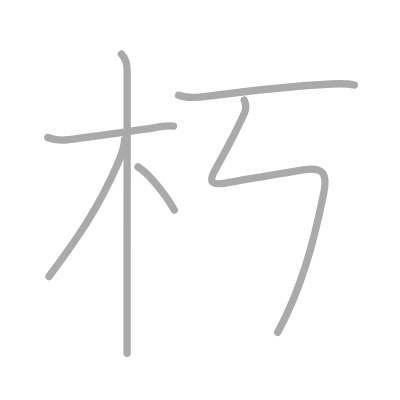
t = 0.00 s
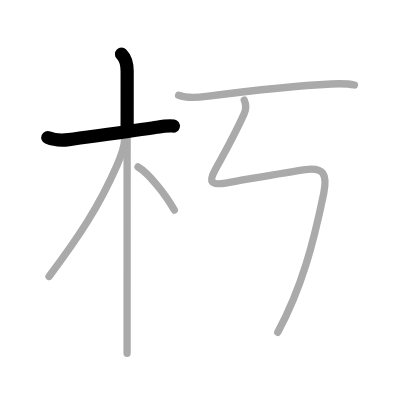
t = 1.25 s
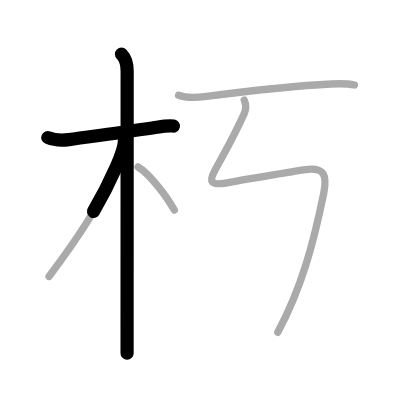
t = 2.50 s
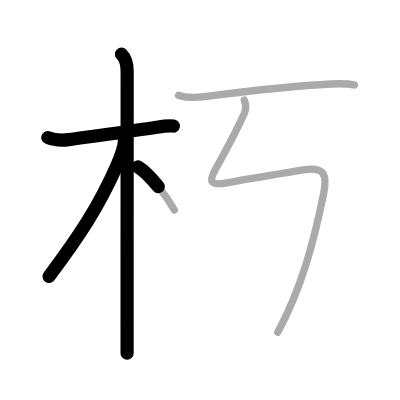
t = 3.50 s
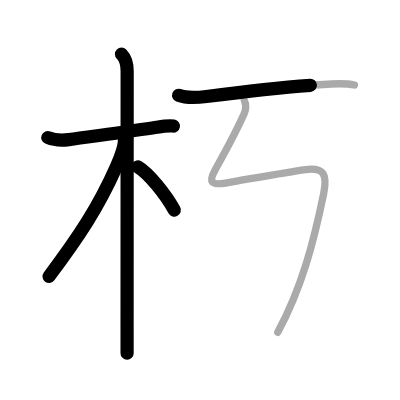
t = 4.75 s
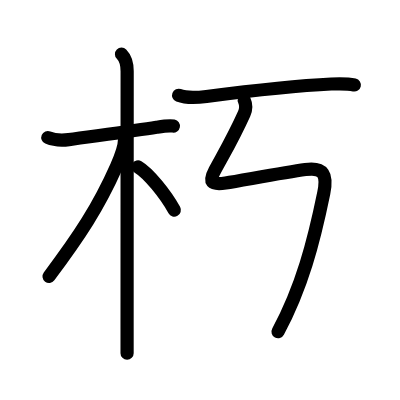
t = 6.00 s

The animated SVG that drew these frames (rendered in a browser with its animation timeline set to each time). Animation: 6 SMIL elements (animate=6); one cycle of 6.00 s.

<?xml version="1.0" standalone="no"?>
<!DOCTYPE svg PUBLIC "-//W3C//DTD SVG 1.1//EN"   "http://www.w3.org/Graphics/SVG/1.1/DTD/svg11.dtd">
<svg width="400px" height="400px"  version="1.1" xmlns="http://www.w3.org/2000/svg">
  <defs>
    <marker id="Triangle" viewBox="0 0 10 10" refX="0" refY="5" markerUnits="strokeWidth" markerWidth="3" style="stroke-opacity:0%;fill:#aaaaaa;" markerHeight="2" orient="auto">
      <path d="M 0 0 L 10 5 L 0 10 z" />
    </marker>
    
    <marker id="Arrow" viewBox="0 0 10 10" refX="5" refY="5" markerUnits="strokeWidth" markerWidth="1.8" style="stroke-opacity:0%;fill:#770000;" markerHeight="2" orient="auto">
      <path d="M 0 4 L 6 4 L 4 1 L 10 5 L 4 9 L 6 6 L 0 6 z" />
        <circle cx="5" cy="5" r="5" />
      </marker>
    
    <marker id="TriangleRed" viewBox="0 0 10 10" refX="0" refY="5" markerUnits="strokeWidth" markerWidth="3" style="stroke-opacity:0%;fill:#CC0000;" markerHeight="2" orient="auto">
      <path d="M 0 0 L 10 5 L 0 10 z" />
    </marker>
    
    <marker id="ArrowRed" viewBox="0 0 10 10" refX="5" refY="5" markerUnits="strokeWidth" markerWidth="1.8" style="stroke-opacity:0%;fill:#CC0000;" markerHeight="2" orient="auto">
      <path d="M 0 4 L 6 4 L 4 1 L 10 5 L 4 9 L 6 6 L 0 6 z" />
        <circle cx="5" cy="5" r="5" />
      </marker>
    
  </defs>
  
  <path style="fill:#ffffff; fill-opacity:100%; fill-rule:evenodd; stroke-width:0;" d="M 0 0 L 400px 0 L 400px 400px L 0 400px L 0 0" />

  <g transform="scale(3.6697247706422 3.6697247706422)">
<path style="fill:none; fill-opacity:0%; fill-rule:evenodd; stroke:#aaaaaa; stroke-opacity:100%; stroke-width: 1.5pt; stroke-linejoin:round; stroke-linecap:round;" d="M13.03 37.47c1.85 0.78 4.24 0.79 5.73 0.58c6.5-0.92 17.78-2.35 23.88-3.35c1.29-0.21 3.37-0.57 4.63-0.33"></path>
<path style="fill:none; fill-opacity:0%; fill-rule:evenodd; stroke:#aaaaaa; stroke-opacity:100%; stroke-width: 1.5pt; stroke-linejoin:round; stroke-linecap:round;" d="M33.11 14.75c1.19 1.19 1.54 3.12 1.54 4.67c0 0.7-0.02 51.65-0.02 70.33c0 3.41 0 5.75 0 6.5"></path>
<path style="fill:none; fill-opacity:0%; fill-rule:evenodd; stroke:#aaaaaa; stroke-opacity:100%; stroke-width: 1.5pt; stroke-linejoin:round; stroke-linecap:round;" d="M33.94 38.03c0 1.97-1.49 5.74-2.19 7.32c-4.9 11.05-10.06 18.88-18.39 29.98"></path>
<path style="fill:none; fill-opacity:0%; fill-rule:evenodd; stroke:#aaaaaa; stroke-opacity:100%; stroke-width: 1.5pt; stroke-linejoin:round; stroke-linecap:round;" d="M37.62 45.5c2.83 1.67 7.47 7.38 9.88 11.75"></path>
<path style="fill:none; fill-opacity:0%; fill-rule:evenodd; stroke:#aaaaaa; stroke-opacity:100%; stroke-width: 1.5pt; stroke-linejoin:round; stroke-linecap:round;" d="M48.67 25.96c2.12 0.81 5.42 0.6 7.59 0.32c10.86-1.4 24.11-2.92 33.99-3.39c2.11-0.1 4.25-0.19 6.33 0.28"></path>
<path style="fill:none; fill-opacity:0%; fill-rule:evenodd; stroke:#aaaaaa; stroke-opacity:100%; stroke-width: 1.5pt; stroke-linejoin:round; stroke-linecap:round;" d="M66.56 27.3c0.44 0.95 0.67 2.11-0.03 3.68c-2.77 6.15-4.27 8.65-7.99 15.46c-1.7 3.12-1.04 4.07 2.93 3.43c4.55-0.73 15.89-2.83 21.74-3.66c5.04-0.71 6.04 1.41 5.01 6.42C85.48 66 82.25 78.38 75.69 90.55c-"></path>

<path style="fill:none; fill-opacity:0%; fill-rule:evenodd; stroke:#000000; stroke-opacity:100%; stroke-width: 2.7pt; stroke-linejoin:round; stroke-linecap:round;" d="M13.03 37.47c1.85 0.78 4.24 0.79 5.73 0.58c6.5-0.92 17.78-2.35 23.88-3.35c1.29-0.21 3.37-0.57 4.63-0.33" pathLength="100" stroke-dashoffset="100" stroke-dasharray="100 105"><animate id="dashAnim1" attributeName="stroke-dashoffset" from="100" to="0" dur="1s" calcMode="linear" fill="freeze"/></path>
<path style="fill:none; fill-opacity:0%; fill-rule:evenodd; stroke:#000000; stroke-opacity:100%; stroke-width: 2.7pt; stroke-linejoin:round; stroke-linecap:round;" d="M33.11 14.75c1.19 1.19 1.54 3.12 1.54 4.67c0 0.7-0.02 51.65-0.02 70.33c0 3.41 0 5.75 0 6.5" pathLength="100" stroke-dashoffset="100" stroke-dasharray="100 105"><animate id="dashAnim2" attributeName="stroke-dashoffset" from="100" to="0" dur="1s" calcMode="linear" begin="dashAnim1.end" fill="freeze"/></path>
<path style="fill:none; fill-opacity:0%; fill-rule:evenodd; stroke:#000000; stroke-opacity:100%; stroke-width: 2.7pt; stroke-linejoin:round; stroke-linecap:round;" d="M33.94 38.03c0 1.97-1.49 5.74-2.19 7.32c-4.9 11.05-10.06 18.88-18.39 29.98" pathLength="100" stroke-dashoffset="100" stroke-dasharray="100 105"><animate id="dashAnim3" attributeName="stroke-dashoffset" from="100" to="0" dur="1s" calcMode="linear" begin="dashAnim2.end" fill="freeze"/></path>
<path style="fill:none; fill-opacity:0%; fill-rule:evenodd; stroke:#000000; stroke-opacity:100%; stroke-width: 2.7pt; stroke-linejoin:round; stroke-linecap:round;" d="M37.62 45.5c2.83 1.67 7.47 7.38 9.88 11.75" pathLength="100" stroke-dashoffset="100" stroke-dasharray="100 105"><animate id="dashAnim4" attributeName="stroke-dashoffset" from="100" to="0" dur="1s" calcMode="linear" begin="dashAnim3.end" fill="freeze"/></path>
<path style="fill:none; fill-opacity:0%; fill-rule:evenodd; stroke:#000000; stroke-opacity:100%; stroke-width: 2.7pt; stroke-linejoin:round; stroke-linecap:round;" d="M48.67 25.96c2.12 0.81 5.42 0.6 7.59 0.32c10.86-1.4 24.11-2.92 33.99-3.39c2.11-0.1 4.25-0.19 6.33 0.28" pathLength="100" stroke-dashoffset="100" stroke-dasharray="100 105"><animate id="dashAnim5" attributeName="stroke-dashoffset" from="100" to="0" dur="1s" calcMode="linear" begin="dashAnim4.end" fill="freeze"/></path>
<path style="fill:none; fill-opacity:0%; fill-rule:evenodd; stroke:#000000; stroke-opacity:100%; stroke-width: 2.7pt; stroke-linejoin:round; stroke-linecap:round;" d="M66.56 27.3c0.44 0.95 0.67 2.11-0.03 3.68c-2.77 6.15-4.27 8.65-7.99 15.46c-1.7 3.12-1.04 4.07 2.93 3.43c4.55-0.73 15.89-2.83 21.74-3.66c5.04-0.71 6.04 1.41 5.01 6.42C85.48 66 82.25 78.38 75.69 90.55c-" pathLength="100" stroke-dashoffset="100" stroke-dasharray="100 105"><animate id="dashAnim6" attributeName="stroke-dashoffset" from="100" to="0" dur="1s" calcMode="linear" begin="dashAnim5.end" fill="freeze"/></path>

</g>

</svg>  
          
